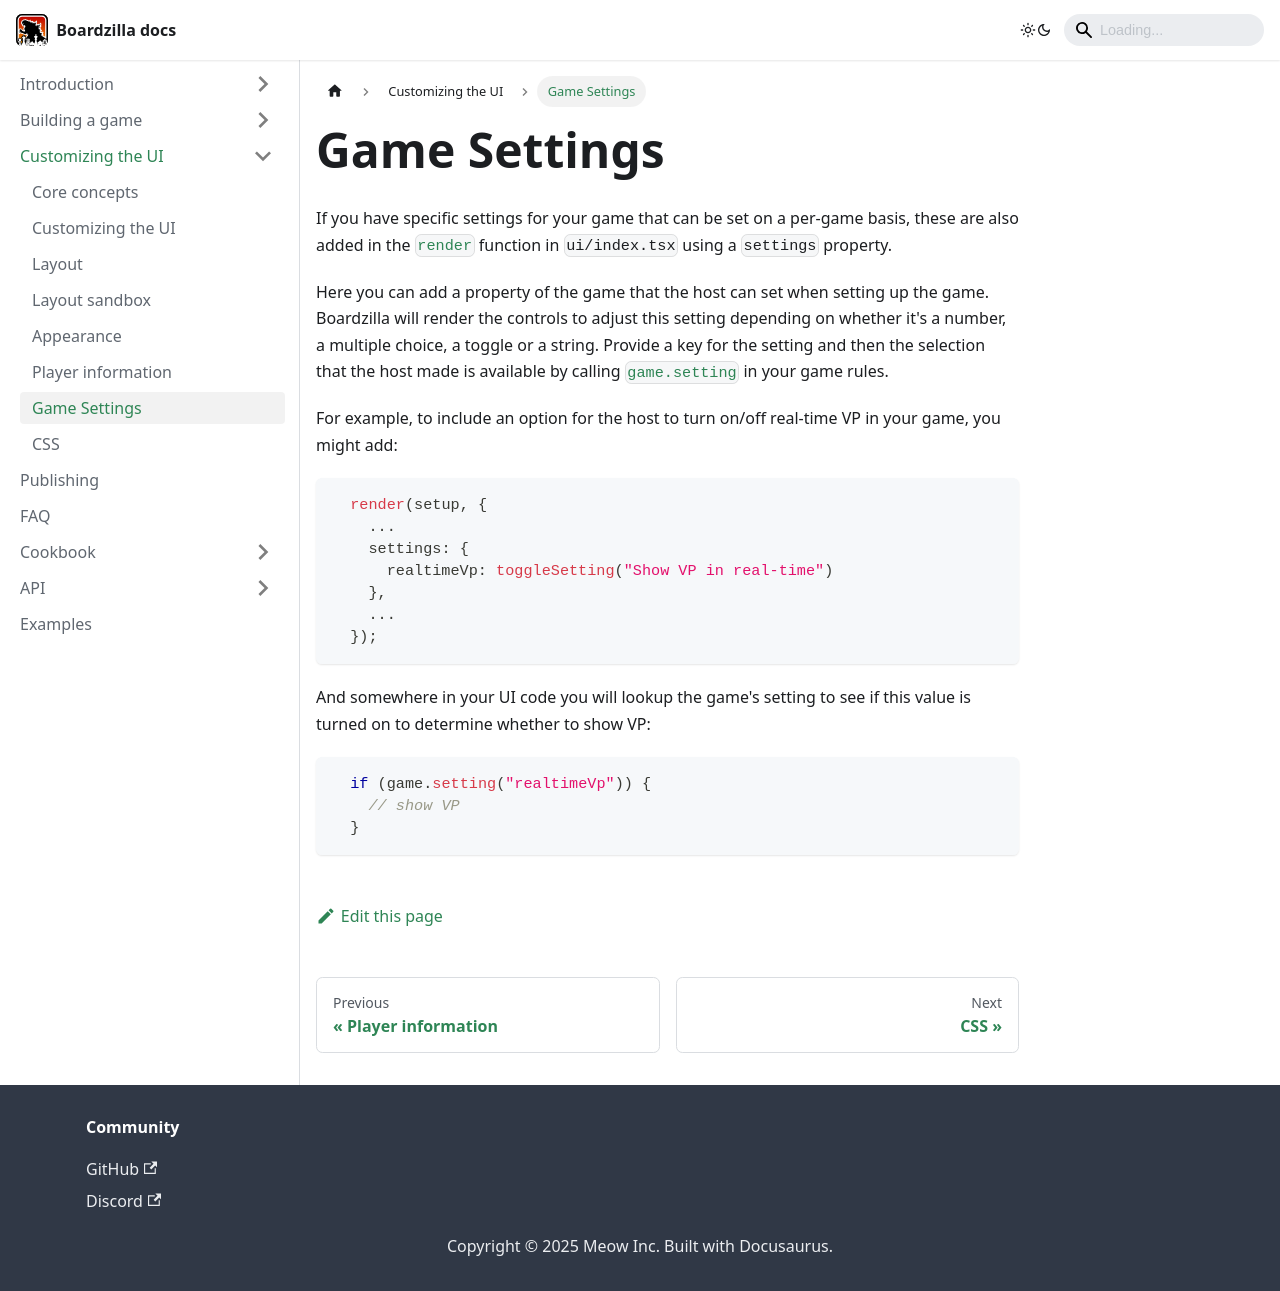

repository: boardzilla/boardzilla-docs · page: ui/game-settings.html · generator: docusaurus

---
sidebar_position: 7
---

# Game Settings

If you have specific settings for your game that can be set on a per-game basis,
these are also added in the [`render`](../api/modules#render) function in
`ui/index.tsx` using a `settings` property.

Here you can add a property of the game that the host can set when setting up
the game. Boardzilla will render the controls to adjust this setting depending
on whether it's a number, a multiple choice, a toggle or a string. Provide a key
for the setting and then the selection that the host made is available by
calling [`game.setting`](../api/classes/Game#setting) in your game rules.

For example, to include an option for the host to turn on/off real-time VP in
your game, you might add:

```ts
  render(setup, {
    ...
    settings: {
      realtimeVp: toggleSetting("Show VP in real-time")
    },
    ...
  });
```

And somewhere in your UI code you will lookup the game's setting to see if this
value is turned on to determine whether to show VP:

```ts
  if (game.setting("realtimeVp")) {
    // show VP
  }
```
